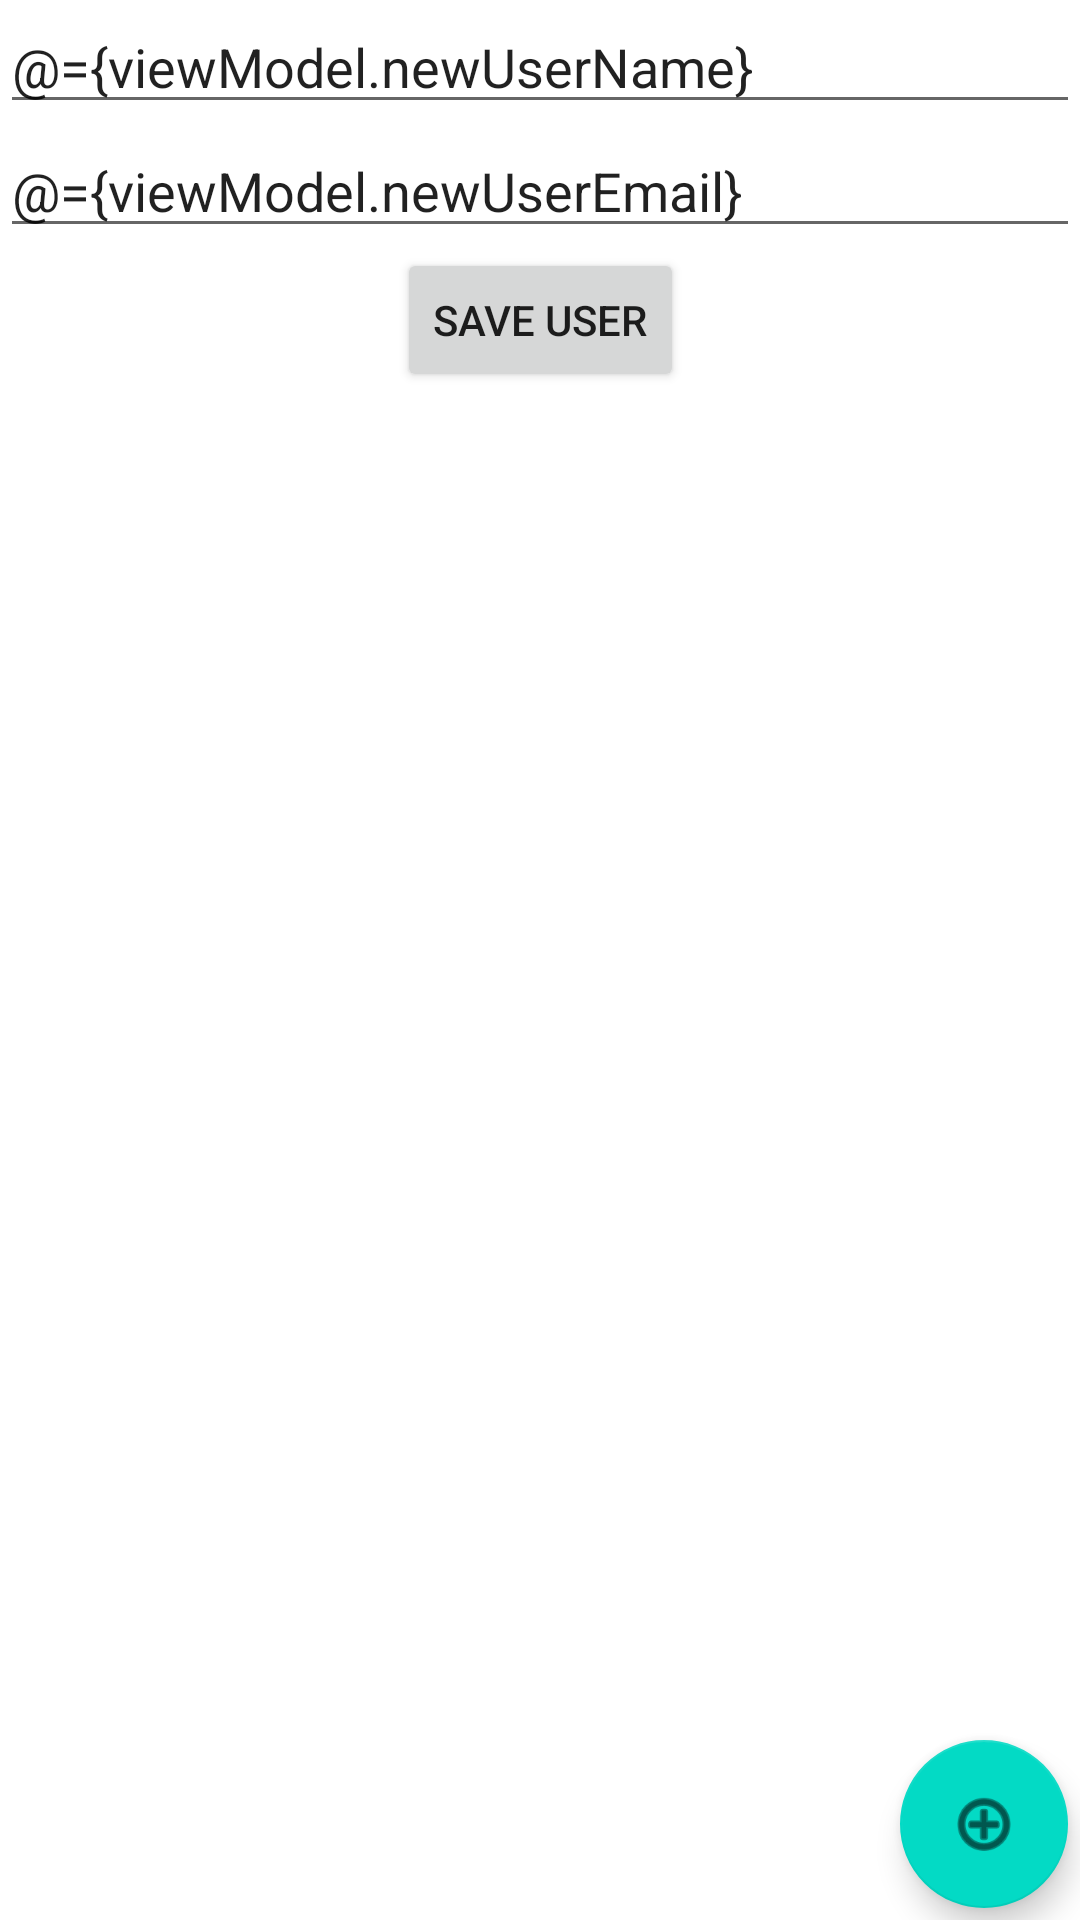

Here is an Android app screen rendered from its layout file. Give the layout XML and the strings, colors and styles it references.
<!-- AndroidManifest.xml: application theme Theme.Training_app -->
<!-- res/layout/fragment_users2.xml -->
<?xml version="1.0" encoding="utf-8"?>
<layout xmlns:android="http://schemas.android.com/apk/res/android"
    xmlns:tools="http://schemas.android.com/tools"
    xmlns:app="http://schemas.android.com/apk/res-auto"
    tools:context=".view.user.UsersFragment">
    <data>
        <variable
            name="viewModel"
            type="info.diwe.training_app.viewmodel.user.UserViewModel" />
    </data>

    <androidx.constraintlayout.widget.ConstraintLayout
        android:id="@+id/linearLayout"
        android:layout_width="match_parent"
        android:layout_height="match_parent">

        <EditText
            android:id="@+id/edt_user_username"
            android:layout_width="0dp"
            android:layout_height="wrap_content"
            android:hint="@string/enter_user_name"
            android:inputType="text"
            android:text="@={viewModel.newUserName}"
            app:layout_constraintEnd_toEndOf="parent"
            app:layout_constraintStart_toStartOf="parent"
            app:layout_constraintTop_toTopOf="parent" />

        <EditText
            android:id="@+id/edt_user_email"
            android:layout_width="0dp"
            android:layout_height="wrap_content"
            android:hint="@string/enter_user_email"
            android:inputType="text"
            android:text="@={viewModel.newUserEmail}"
            app:layout_constraintEnd_toEndOf="parent"
            app:layout_constraintStart_toStartOf="parent"
            app:layout_constraintTop_toBottomOf="@+id/edt_user_username" />

        <Button
            android:id="@+id/btn_new_user"
            android:layout_width="wrap_content"
            android:layout_height="wrap_content"
            android:onClick="@{() -> viewModel.addUser()}"
            android:text="@string/save_user"
            app:layout_constraintEnd_toEndOf="parent"
            app:layout_constraintStart_toStartOf="parent"
            app:layout_constraintTop_toBottomOf="@+id/edt_user_email" />

        <TextView
            android:id="@+id/tv_user_list"
            android:layout_width="0dp"
            android:layout_height="wrap_content"
            android:text="@{viewModel.usersAsString}"
            app:layout_constraintEnd_toEndOf="parent"
            app:layout_constraintStart_toStartOf="parent"
            app:layout_constraintTop_toBottomOf="@+id/btn_new_user" />

        <com.google.android.material.floatingactionbutton.FloatingActionButton
            android:id="@+id/fab_add_user"
            android:layout_width="wrap_content"
            android:layout_height="wrap_content"
            android:layout_marginEnd="4dp"
            android:layout_marginBottom="4dp"
            android:clickable="true"
            android:src="@android:drawable/ic_menu_add"
            app:layout_constraintBottom_toBottomOf="parent"
            app:layout_constraintEnd_toEndOf="parent" />

    </androidx.constraintlayout.widget.ConstraintLayout>
</layout>
<!-- resources referenced by this layout -->
<resources>
  <string name="enter_user_email">Enter user email</string>
  <string name="enter_user_name">Enter user name</string>
  <string name="save_user">Save User</string>
  <style name="Theme.Training_app" parent="Theme.MaterialComponents.DayNight.NoActionBar">
          
          <item name="colorPrimary">@color/purple_500</item>
          <item name="colorPrimaryVariant">@color/purple_700</item>
          <item name="colorOnPrimary">@color/white</item>
          
          <item name="colorSecondary">@color/teal_200</item>
          <item name="colorSecondaryVariant">@color/teal_700</item>
          <item name="colorOnSecondary">@color/black</item>
          
          <item name="android:statusBarColor" tools:targetApi="l">?attr/colorPrimaryVariant</item>
          
      </style>
  <!-- not gathered from this repository: default colours our renderer supplied (Android Studio template values) -->
  <color name="purple_500">#FF6200EE</color>
  <color name="purple_700">#FF3700B3</color>
  <color name="teal_200">#FF03DAC5</color>
  <color name="teal_700">#FF018786</color>
  <color name="black">#FF000000</color>
  <color name="white">#FFFFFFFF</color>
</resources>
